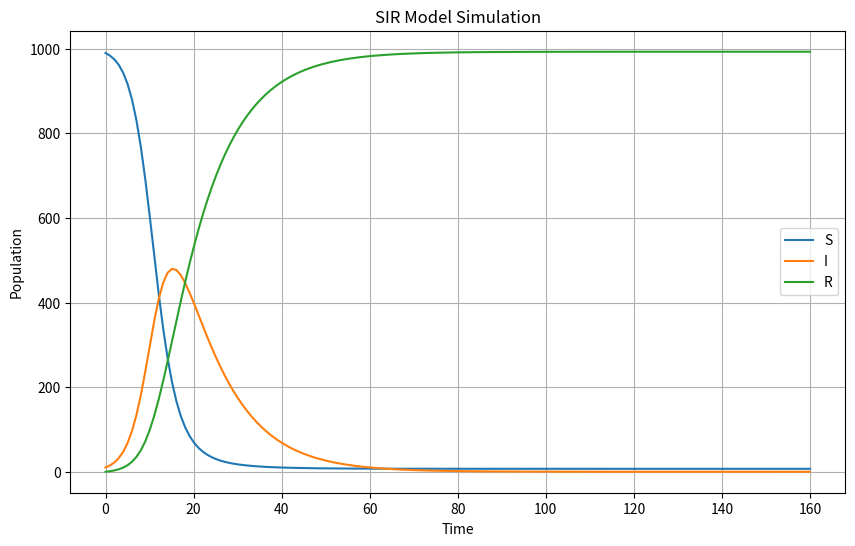

The script that saved this image: (Note: this script raises an exception after producing the figure.)
import numpy as np
from scipy.integrate import odeint
import matplotlib.pyplot as plt

# Define the SIR model
def sir_model(u, t, beta, gamma):
    S, I, R = u
    N = S + I + R
    
    dSdt = -beta * S * I / N
    dIdt = beta * S * I / N - gamma * I
    dRdt = gamma * I
    
    return [dSdt, dIdt, dRdt]

# Parameters
beta = 0.5
gamma = 0.1

# Initial conditions
S0 = 990.0
I0 = 10.0
R0 = 0.0
u0 = [S0, I0, R0]

# Time span
t = np.linspace(0, 160, 160)

# Solve the ODE
sol = odeint(sir_model, u0, t, args=(beta, gamma))
S, I, R = sol.T

# Plot the results
plt.figure(figsize=(10, 6))
plt.plot(t, S, label='S')
plt.plot(t, I, label='I')
plt.plot(t, R, label='R')
plt.xlabel('Time')
plt.ylabel('Population')
plt.title('SIR Model Simulation')
plt.legend()
plt.grid(True)
plt.savefig('assets/sir_plot_python.png')
# plt.show()
